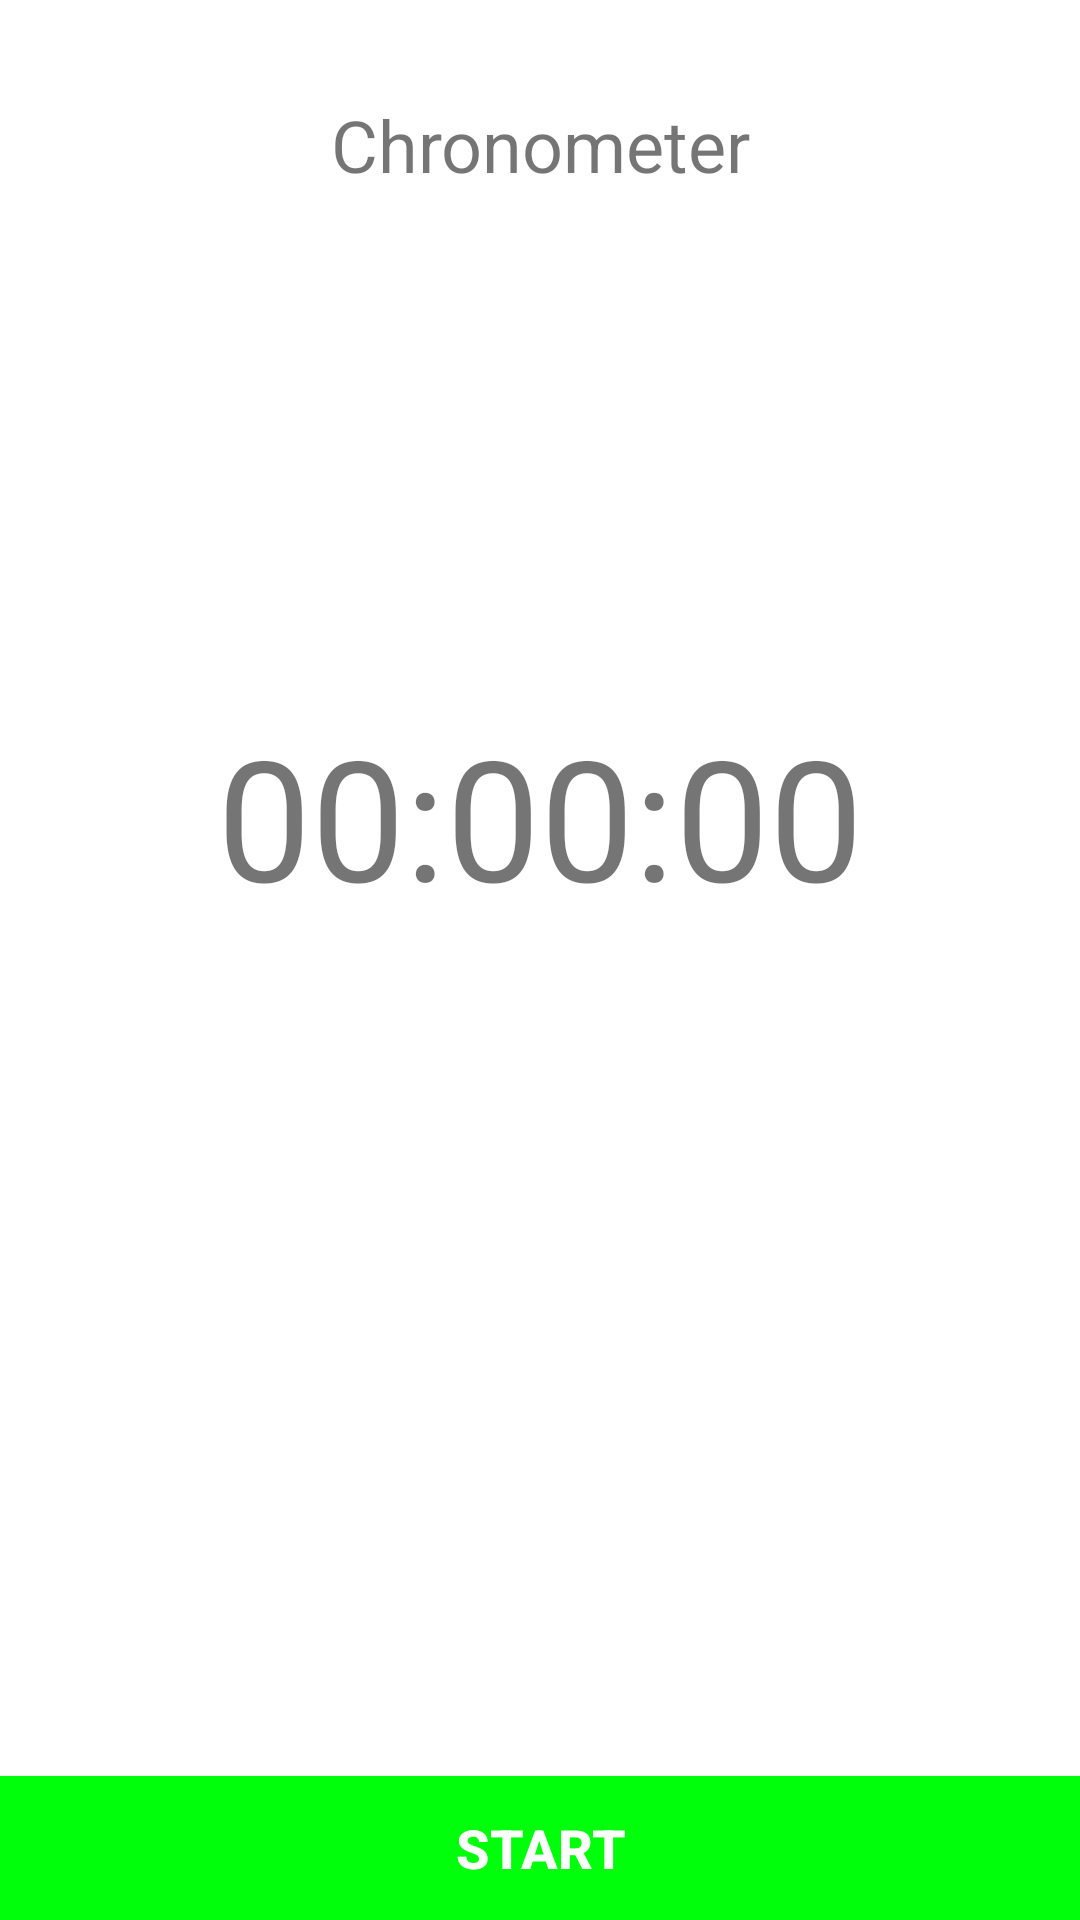

Layout XML and referenced resources for this Android screen:
<!-- AndroidManifest.xml: application theme Theme.CountUpTimerService -->
<!-- res/layout/activity_main.xml -->
<?xml version="1.0" encoding="utf-8"?>
<androidx.constraintlayout.widget.ConstraintLayout xmlns:android="http://schemas.android.com/apk/res/android"
    xmlns:app="http://schemas.android.com/apk/res-auto"
    xmlns:tools="http://schemas.android.com/tools"
    android:layout_width="match_parent"
    android:layout_height="match_parent"
    tools:context=".MainActivity">

    <TextView
        android:id="@+id/tv_title"
        android:layout_width="match_parent"
        android:layout_height="wrap_content"
        android:layout_marginTop="32dp"
        android:gravity="center"
        android:text="Chronometer"
        android:textSize="24sp"
        app:layout_constraintTop_toTopOf="parent" />

    <TextView
        android:id="@+id/timer"
        android:layout_width="match_parent"
        android:layout_height="wrap_content"
        android:layout_marginBottom="96dp"
        android:gravity="center"
        android:text="00:00:00"
        android:textSize="56sp"
        app:layout_constraintBottom_toBottomOf="parent"
        app:layout_constraintTop_toTopOf="parent" />

    <androidx.appcompat.widget.AppCompatButton
        android:id="@+id/btn_start_stop"
        android:layout_width="match_parent"
        android:layout_height="wrap_content"
        android:background="@color/green"
        android:clickable="true"
        android:focusable="true"
        android:text="Start"
        android:textAllCaps="true"
        android:textColor="@color/white"
        android:textSize="18sp"
        android:textStyle="bold"
        app:layout_constraintBottom_toBottomOf="parent" />

</androidx.constraintlayout.widget.ConstraintLayout>
<!-- resources referenced by this layout -->
<resources>
  <color name="green">#00FF0A</color>
  <color name="white">#FFFFFFFF</color>
  <style name="Theme.CountUpTimerService" parent="Theme.MaterialComponents.DayNight.DarkActionBar">
          
          <item name="colorPrimary">@color/purple_500</item>
          <item name="colorPrimaryVariant">@color/purple_700</item>
          <item name="colorOnPrimary">@color/white</item>
          
          <item name="colorSecondary">@color/teal_200</item>
          <item name="colorSecondaryVariant">@color/teal_700</item>
          <item name="colorOnSecondary">@color/black</item>
          
          <item name="android:statusBarColor" tools:targetApi="l">?attr/colorOnPrimary</item>
          
      </style>
  <color name="purple_500">#FF6200EE</color>
  <color name="purple_700">#FF3700B3</color>
  <color name="teal_200">#FF03DAC5</color>
  <color name="teal_700">#FF018786</color>
  <color name="black">#FF000000</color>
</resources>
